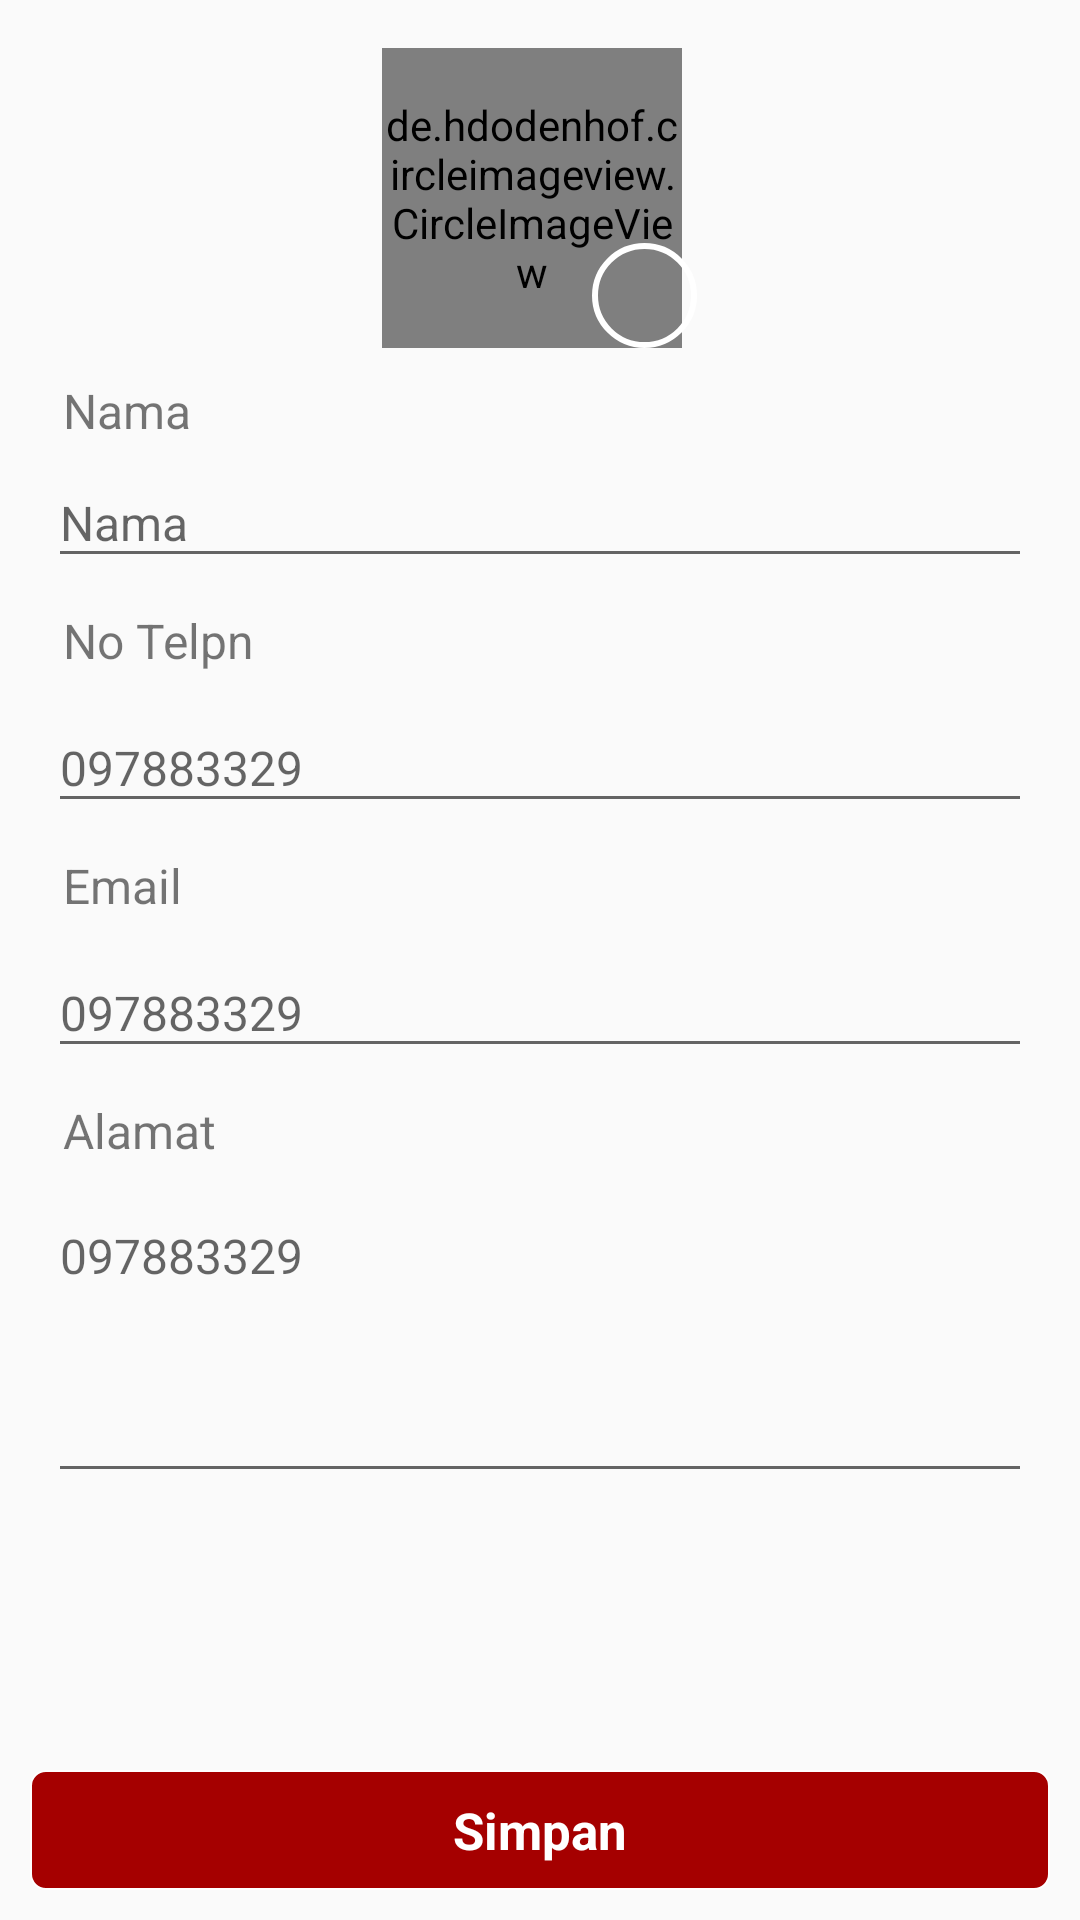

Android layout source for this screen:
<!-- AndroidManifest.xml: application theme AppTheme -->
<!-- res/layout/activity_edit_profile.xml -->
<?xml version="1.0" encoding="utf-8"?>
<RelativeLayout xmlns:android="http://schemas.android.com/apk/res/android"
    xmlns:app="http://schemas.android.com/apk/res-auto"
    xmlns:tools="http://schemas.android.com/tools"
    android:layout_width="match_parent"
    android:layout_height="match_parent"
    tools:context=".Activity.Profile.EditProfile">

    <LinearLayout
        android:layout_width="match_parent"
        android:layout_height="wrap_content"
        android:orientation="vertical">

        <ScrollView
            android:layout_width="fill_parent"
            android:layout_height="fill_parent"
            android:paddingLeft="16dp"
            android:paddingTop="16dp"
            android:paddingRight="16dp"
            android:scrollbars="none">

            <LinearLayout
                android:layout_width="match_parent"
                android:layout_height="match_parent"
                android:focusable="true"
                android:orientation="vertical">

                <RelativeLayout
                    android:layout_width="wrap_content"
                    android:layout_height="wrap_content"
                    android:layout_gravity="center">

                    <de.hdodenhof.circleimageview.CircleImageView
                        android:id="@+id/iv_avatar"
                        android:layout_width="100dp"
                        android:layout_height="100dp"
                        android:layout_gravity="center"
                        android:clickable="true"
                        android:src="@drawable/ic_user_no_photo" />

                    <RelativeLayout
                        android:id="@+id/circleUpload"
                        android:layout_width="35dp"
                        android:layout_height="35dp"
                        android:layout_marginLeft="70dp"
                        android:layout_marginTop="65dp"
                        android:background="@drawable/bg_edit_profile"
                        android:clickable="true"
                        android:padding="3dp">

                        <ImageView
                            android:layout_width="32dp"
                            android:layout_height="32dp"
                            android:padding="5dp"
                            app:srcCompat="@drawable/edit_profile_write" />

                    </RelativeLayout>


                </RelativeLayout>


                <TextView
                    android:layout_width="match_parent"
                    android:layout_height="match_parent"
                    android:layout_marginLeft="5dp"
                    android:layout_marginTop="10dp"
                    android:text="@string/text_name_profile"
                    android:textSize="16sp" />


                <EditText
                    android:id="@+id/et_name"
                    android:layout_width="match_parent"
                    android:layout_height="40dp"
                    android:layout_marginTop="5dp"
                    android:layout_weight="9"
                    android:hint="@string/text_name_profile"
                    android:inputType="textCapSentences"
                    android:textColor="@color/black_pekat"
                    android:textSize="16sp" />


                <TextView
                    android:layout_width="match_parent"
                    android:layout_height="match_parent"
                    android:layout_marginLeft="5dp"
                    android:layout_marginTop="10dp"
                    android:text="No Telpn "
                    android:textSize="16sp" />

                <EditText
                    android:id="@+id/et_phone"
                    android:layout_width="match_parent"
                    android:layout_height="40dp"
                    android:layout_marginTop="10dp"
                    android:layout_weight="9"
                    android:hint="097883329"
                    android:inputType="text"
                    android:longClickable="false"
                    android:textColor="@color/black_pekat"
                    android:textSize="16sp" />

                <TextView
                    android:layout_width="match_parent"
                    android:layout_height="match_parent"
                    android:layout_marginLeft="5dp"
                    android:layout_marginTop="10dp"
                    android:text="Email "
                    android:textSize="16sp" />

                <EditText
                    android:id="@+id/et_email"
                    android:layout_width="match_parent"
                    android:layout_height="40dp"
                    android:layout_marginTop="10dp"
                    android:layout_weight="9"
                    android:hint="097883329"
                    android:inputType="text"
                    android:longClickable="false"
                    android:textColor="@color/black_pekat"
                    android:textSize="16sp" />

                <TextView
                    android:layout_width="match_parent"
                    android:layout_height="match_parent"
                    android:layout_marginLeft="5dp"
                    android:layout_marginTop="10dp"
                    android:text="Alamat"
                    android:textSize="16sp" />

                <EditText
                    android:id="@+id/et_alamat"
                    android:layout_width="match_parent"
                    android:layout_height="100dp"
                    android:layout_marginTop="10dp"
                    android:layout_weight="9"
                    android:gravity="start"
                    android:hint="097883329"
                    android:inputType="text"
                    android:longClickable="false"
                    android:textColor="@color/black_pekat"
                    android:textSize="16sp" />

            </LinearLayout>

        </ScrollView>


    </LinearLayout>

    <RelativeLayout
        android:id="@+id/ll_save"
        android:layout_width="match_parent"
        android:layout_height="40dp"
        android:layout_alignParentStart="true"
        android:layout_alignParentLeft="true"
        android:layout_alignParentBottom="true"
        android:layout_margin="10dp"
        android:background="@drawable/btn_custom"
        android:visibility="visible">

        <TextView
            android:id="@+id/tv_save"
            android:layout_width="match_parent"
            android:layout_height="wrap_content"
            android:layout_centerInParent="true"
            android:gravity="center"
            android:text="Simpan"
            android:textColor="@android:color/white"
            android:textSize="17sp"
            android:textStyle="bold" />

    </RelativeLayout>

</RelativeLayout>
<!-- resources referenced by this layout -->
<resources>
  <color name="black_pekat">#000000</color>
  <!-- drawable bg_edit_profile (drawable) -->
  <?xml version="1.0" encoding="utf-8"?>
  <shape xmlns:android="http://schemas.android.com/apk/res/android">
      <solid android:color="@color/dark_blue" />
      <corners android:radius="50dp"/>
      <stroke android:color="@color/text_color_white" android:width="2dp"/>
  </shape>
  <!-- drawable btn_custom (drawable) -->
  <?xml version="1.0" encoding="utf-8"?>
  <shape xmlns:android="http://schemas.android.com/apk/res/android">
  
      <corners android:radius="5dp"/>
      <solid android:color="#A50000"/>
      <stroke android:color="@android:color/white" android:width="0.5dp"/>
  
  </shape>
  <string name="text_name_profile">Nama</string>
  <style name="AppTheme" parent="Theme.AppCompat.Light.NoActionBar">
          
          <item name="colorPrimary">@color/colorPrimary</item>
          <item name="colorPrimaryDark">@color/colorPrimaryDark</item>
          <item name="colorAccent">@color/colorAccent</item>
      </style>
  <color name="text_color_white">#FFFFFF</color>
  <color name="colorPrimary">#008577</color>
  <color name="colorPrimaryDark">#00574B</color>
  <color name="colorAccent">#D81B60</color>
</resources>
